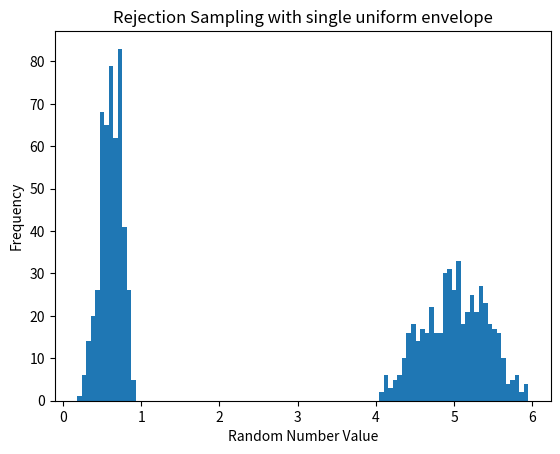
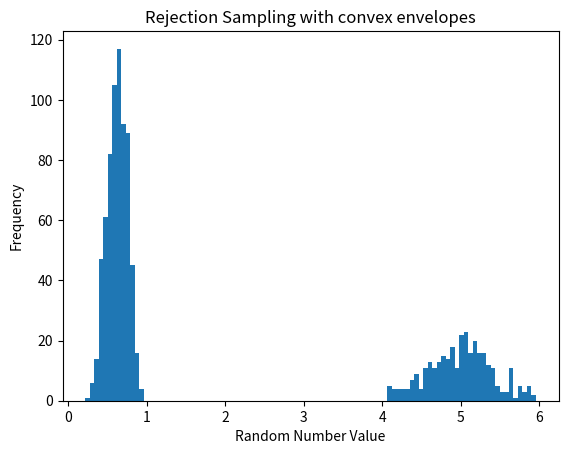

Here is the Python script that generated these plots, in order:
"""
[redacted]
[redacted]
EE 511
Project 2
Problem 2
"""

import matplotlib.pyplot as plt
import numpy as np
import math
import scipy.special
from scipy.stats import chisquare
import random


class bimodalRNG():
    def __init__(self,sampleSize):
        self.sampleSize = sampleSize
        self.randNumbers1=[]
        self.randNumbers2=[]
        self.rejectCount1 = 0
        self.rejectCount2 = 0

    def functionDef(self,xValue):

        if 0 < xValue <= 1:
            return((0.5*(xValue**7)*((1-xValue)**4))/(scipy.special.beta(8,5)))  #max is 1.5

        if 4 < xValue <= 5:
            return(0.5*(xValue-4))      #max is 0.5

        if 5 < xValue <= 6:
             return(-0.5*(xValue-6))     #max is 0.5

        else:
            return(0)

    def uniformGenerator(self,*args):
        if not args: return(np.random.uniform(0,1,size=1)[0])
        return(np.random.uniform(args[0],args[1],size=1)[0])

    def rngProcessing1(self):
        xValue = 6*self.uniformGenerator()
        yThreshold = self.functionDef(xValue)
        yValue = 1.5*self.uniformGenerator()
        if yValue<yThreshold:
            return([xValue,1])
        else:
            return([xValue,-1])

    def rngProcessing2(self):
        xValue = random.choice([self.uniformGenerator(),self.uniformGenerator(4,6)])
        yThreshold = self.functionDef(xValue)
        yValue = 1.5*self.uniformGenerator()
        if yValue<yThreshold:
            return([xValue,1])
        else:
            return([xValue,-1])

    def rngGen(self):
        while len(self.randNumbers1) < self.sampleSize:
            randomNumber1 = self.rngProcessing1()
            if randomNumber1[1]==1:
                self.randNumbers1.append(randomNumber1[0])
            elif randomNumber1[1]==-1:
                self.rejectCount1 +=1
            print("Obtaining Random Number Set 1 {} % complete".format((len(self.randNumbers1)/(self.sampleSize))*100))

        while  len(self.randNumbers2) < self.sampleSize:
            randomNumber2 = self.rngProcessing2()
            if randomNumber2[1]==1:
                self.randNumbers2.append(randomNumber2[0])
            elif randomNumber2[1]==-1:
                self.rejectCount2 +=1
            print("Obtaining Random Number Set 2 {} % complete".format((len(self.randNumbers2)/(self.sampleSize))*100))

        return(self.randNumbers1,self.randNumbers2)

    def efficiency(self):
        return(self.rejectCount1/self.sampleSize,self.rejectCount2/self.sampleSize)



def main():
    randomNumbersObject = bimodalRNG(1000)  #enter the number of samples here!
    randomNumbers = randomNumbersObject.rngGen()
    efficiency = randomNumbersObject.efficiency()
    print('The rejection rate for Rejection Sampling with single uniform envelope = {} '.format(efficiency[0]))
    print('The rejection rate for Rejection Sampling with convex envelopes = {} '.format(efficiency[1]))

    plt.figure(1)
    plt.hist(randomNumbers[0],bins=100)
    plt.title("Rejection Sampling with single uniform envelope")
    plt.xlabel("Random Number Value")
    plt.ylabel("Frequency")

    plt.figure(2)
    plt.hist(randomNumbers[1],bins=100)
    plt.title("Rejection Sampling with convex envelopes")
    plt.xlabel("Random Number Value")
    plt.ylabel("Frequency")
    plt.show()



#BoilerPlate Syntax
if __name__ == '__main__':
    main()

